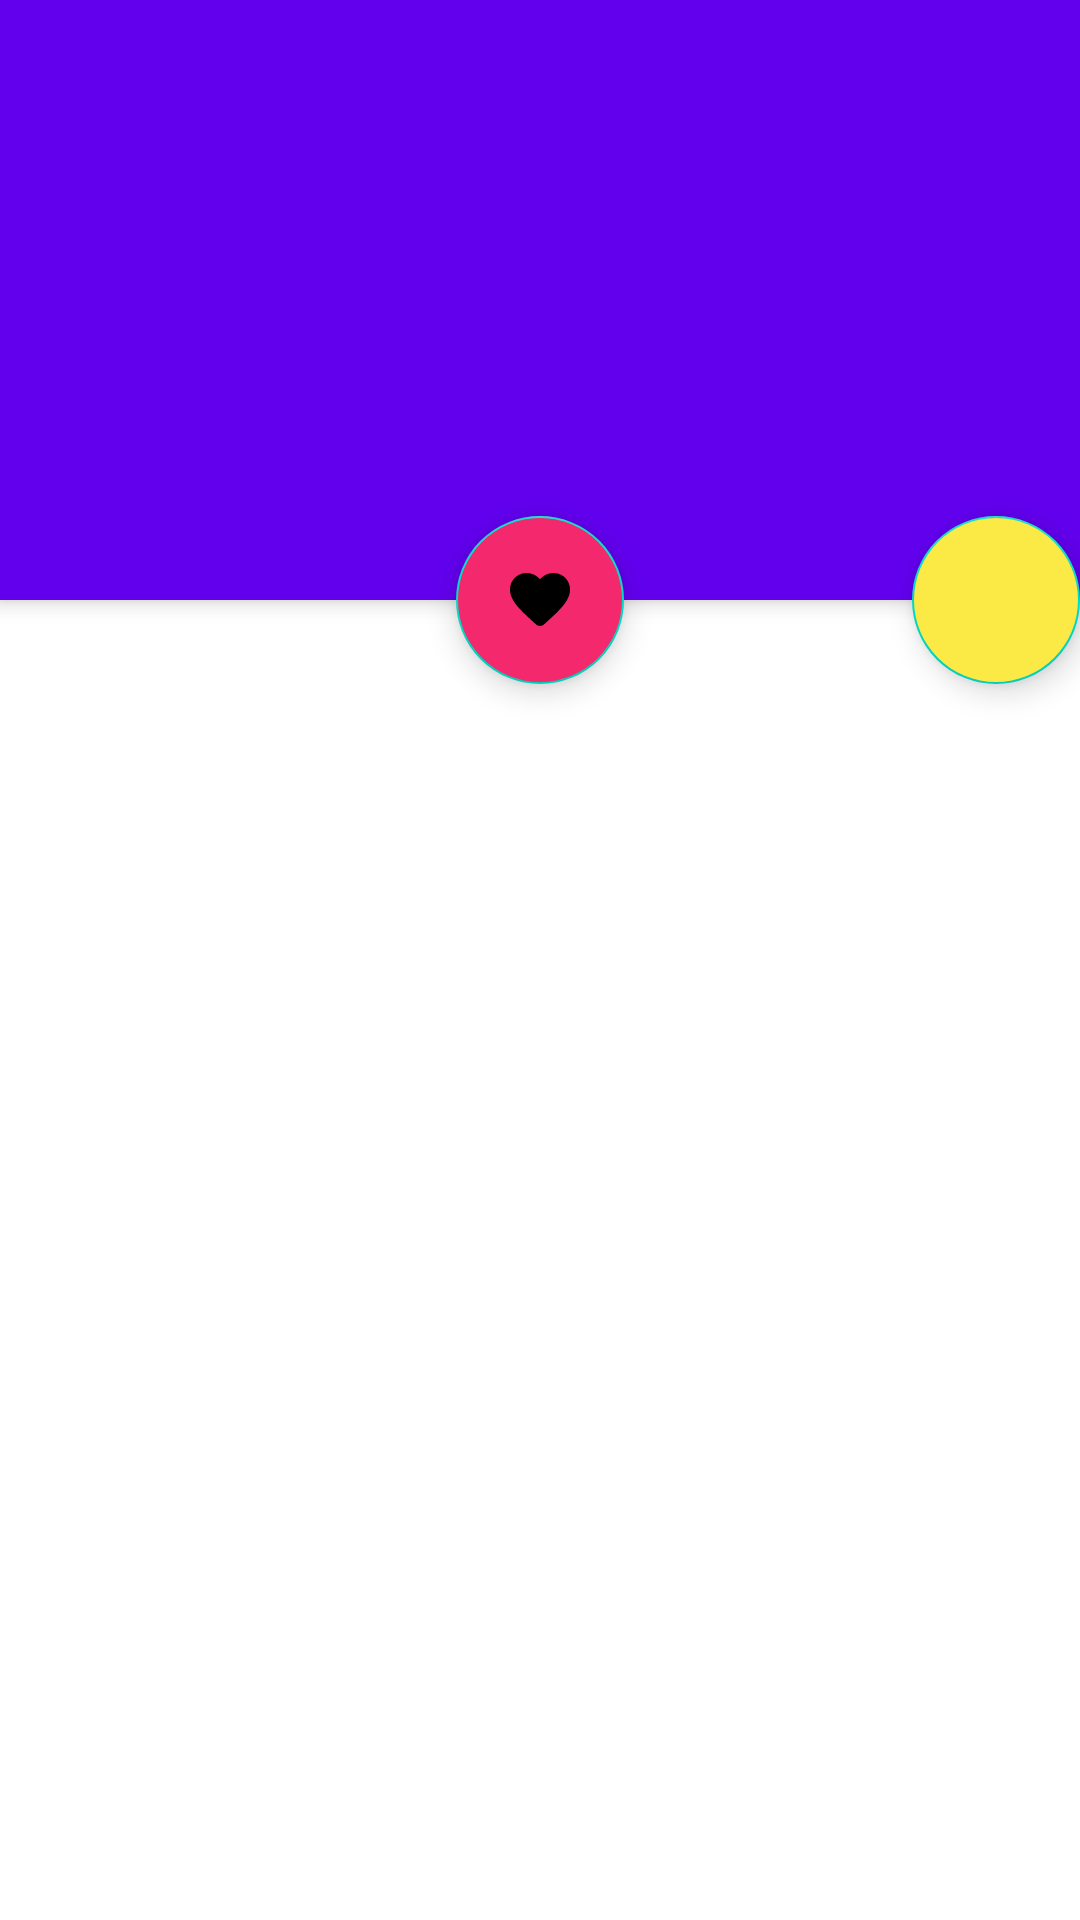

Write the Android layout XML for this screen, with the resource values it uses.
<!-- AndroidManifest.xml: application theme Theme.MovieSearch -->
<!-- res/layout/fragment_details.xml -->
<androidx.coordinatorlayout.widget.CoordinatorLayout xmlns:android="http://schemas.android.com/apk/res/android"
    xmlns:app="http://schemas.android.com/apk/res-auto"
    xmlns:tools="http://schemas.android.com/tools"
    android:layout_width="match_parent"
    android:layout_height="match_parent"
    android:fitsSystemWindows="true"
    tools:context=".DetailsFragment">

    <com.google.android.material.appbar.AppBarLayout
        android:id="@+id/app_bar"
        android:layout_width="match_parent"
        android:layout_height="200dp"
        android:fitsSystemWindows="true"
        android:theme="@style/ThemeOverlay.AppCompat.Dark.ActionBar">

        <com.google.android.material.appbar.CollapsingToolbarLayout
            android:id="@+id/toolbar_layout"
            android:layout_width="match_parent"
            android:layout_height="match_parent"
            android:fitsSystemWindows="true"
            android:minHeight="60dp"
            app:layout_scrollFlags="scroll"
            app:toolbarId="@+id/toolbar">

            <androidx.appcompat.widget.AppCompatImageView
                android:id="@+id/details_poster"
                android:layout_width="match_parent"
                android:layout_height="match_parent"
                android:fitsSystemWindows="true"
                android:scaleType="centerCrop"
                android:src="@drawable/ic_launcher_foreground"
                app:layout_collapseMode="parallax" />

            <androidx.appcompat.widget.Toolbar
                android:id="@+id/details_toolbar"
                android:layout_width="match_parent"
                app:titleTextColor="@color/white"
                android:layout_height="?attr/actionBarSize"
                app:layout_collapseMode="pin"
                app:popupTheme="@style/ThemeOverlay.AppCompat.Light" />

        </com.google.android.material.appbar.CollapsingToolbarLayout>
    </com.google.android.material.appbar.AppBarLayout>


    <com.google.android.material.floatingactionbutton.FloatingActionButton
        android:id="@+id/details_fab_favorites"
        android:layout_width="wrap_content"
        android:layout_height="wrap_content"
        android:layout_margin="16dp"
        android:backgroundTint="#F3286D"
        app:layout_anchor="@id/app_bar"
        app:layout_anchorGravity="bottom|center"
        app:srcCompat="@drawable/round_favorite"/>

    <com.google.android.material.floatingactionbutton.FloatingActionButton
        android:id="@+id/details_fab_watchlater"
        android:layout_width="wrap_content"
        android:layout_height="wrap_content"
        android:backgroundTint="#FBE946"
        app:layout_anchor="@id/app_bar"
        app:layout_anchorGravity="bottom|end"
        app:srcCompat="@drawable/round_watch_later"/>

    <androidx.core.widget.NestedScrollView
        android:layout_width="match_parent"
        android:layout_height="match_parent"
        app:layout_behavior="@string/appbar_scrolling_view_behavior">

        <TextView
            android:id="@+id/details_description"
            android:layout_width="wrap_content"
            android:background="@color/white"
            android:layout_height="wrap_content"
            android:textStyle="bold"
            android:padding="4dp"
            tools:text="@string/description" />

    </androidx.core.widget.NestedScrollView>


</androidx.coordinatorlayout.widget.CoordinatorLayout>
<!-- resources referenced by this layout -->
<resources>
  <color name="white">#FFFFFFFF</color>
  <!-- drawable round_favorite (drawable) -->
  <vector xmlns:android="http://schemas.android.com/apk/res/android"
      android:width="24dp"
      android:height="24dp"
      android:tint="@color/white"
      android:viewportWidth="24"
      android:viewportHeight="24">
      <path
          android:fillColor="@color/white"
          android:pathData="M13.35,20.13c-0.76,0.69 -1.93,0.69 -2.69,-0.01l-0.11,-0.1C5.3,15.27 1.87,12.16 2,8.28c0.06,-1.7 0.93,-3.33 2.34,-4.29 2.64,-1.8 5.9,-0.96 7.66,1.1 1.76,-2.06 5.02,-2.91 7.66,-1.1 1.41,0.96 2.28,2.59 2.34,4.29 0.14,3.88 -3.3,6.99 -8.55,11.76l-0.1,0.09z" />
  </vector>
  <string name="description">Description</string>
  <style name="Theme.MovieSearch" parent="Theme.MaterialComponents.DayNight.NoActionBar">
          
          <item name="colorPrimary">@color/purple_500</item>
          <item name="colorPrimaryVariant">@color/purple_700</item>
          <item name="colorOnPrimary">@color/white</item>
          
          <item name="colorSecondary">@color/teal_200</item>
          <item name="colorSecondaryVariant">@color/teal_700</item>
          <item name="colorOnSecondary">@color/black</item>
          
          <item name="android:statusBarColor">#FF9800</item>
          
      </style>
  <color name="black">#FF000000</color>
  <!-- not gathered from this repository: default colours our renderer supplied (Android Studio template values) -->
  <color name="purple_500">#FF6200EE</color>
  <color name="purple_700">#FF3700B3</color>
  <color name="teal_200">#FF03DAC5</color>
  <color name="teal_700">#FF018786</color>
</resources>
